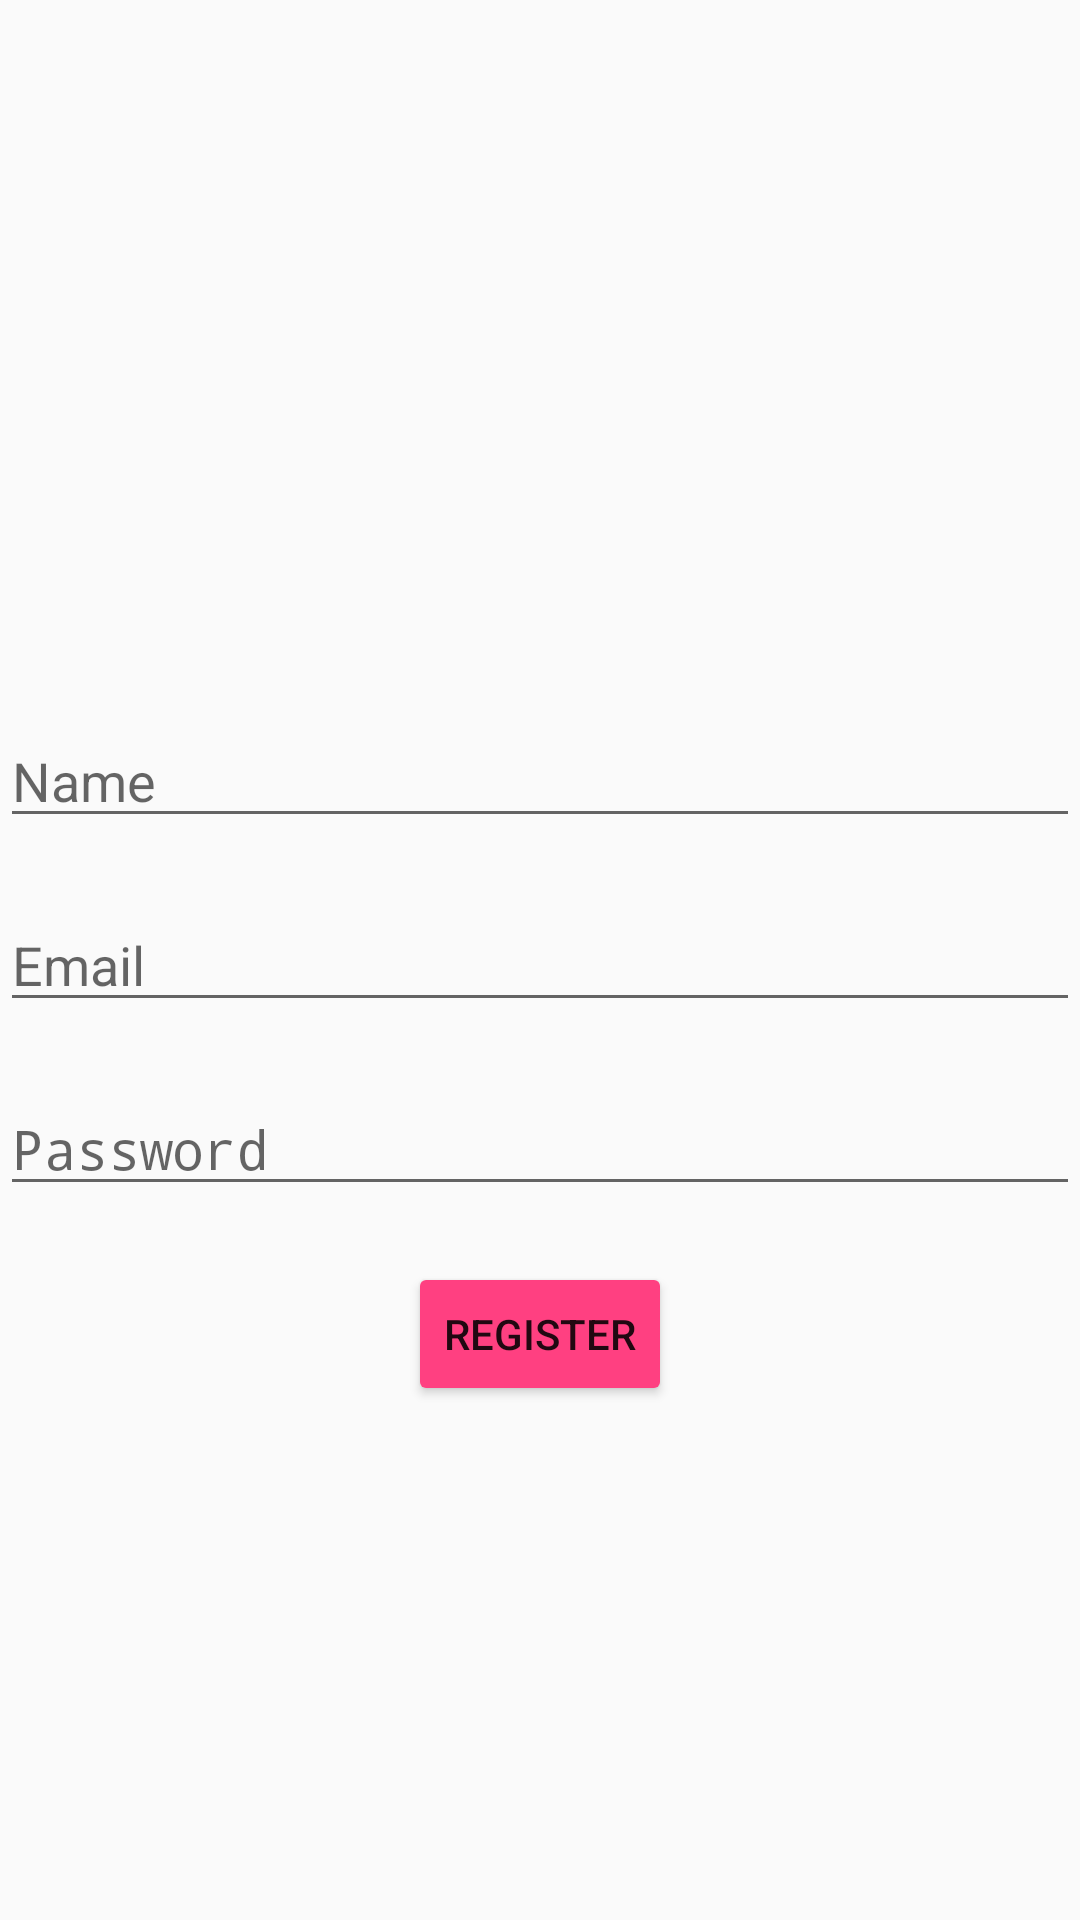

The Android layout XML behind this screen, and the referenced resources:
<!-- AndroidManifest.xml: application theme AppTheme -->
<!-- res/layout/activity_register.xml -->
<?xml version="1.0" encoding="utf-8"?>
<RelativeLayout xmlns:android="http://schemas.android.com/apk/res/android"
    xmlns:app="http://schemas.android.com/apk/res-auto"
    xmlns:tools="http://schemas.android.com/tools"
    android:layout_width="match_parent"
    android:layout_height="match_parent"
    tools:context="com.example.jclarens.chatapa.View.RegisterActivity">

    
        
        

    <EditText
        android:id="@+id/et_name_register"
        android:layout_width="match_parent"
        android:layout_height="wrap_content"
        android:layout_above="@+id/et_email_register"
        android:layout_alignParentLeft="true"
        android:layout_alignParentStart="true"
        android:layout_marginBottom="20dp"
        android:hint="Name"/>


    <EditText
        android:id="@+id/et_email_register"
        android:layout_width="match_parent"
        android:layout_height="wrap_content"
        android:layout_alignParentLeft="true"
        android:layout_alignParentStart="true"
        android:layout_centerVertical="true"
        android:layout_marginBottom="20dp"
        android:hint="Email"
        android:inputType="textEmailAddress" />


    <EditText
        android:id="@+id/et_password_register"
        android:layout_width="match_parent"
        android:layout_height="wrap_content"
        android:layout_alignParentLeft="true"
        android:layout_alignParentStart="true"
        android:layout_below="@+id/et_email_register"
        android:hint="Password"
        android:inputType="textPassword" />

    <Button
        android:id="@+id/btn_register"
        android:layout_width="wrap_content"
        android:layout_height="wrap_content"
        android:layout_below="@+id/et_email_register"
        android:layout_centerHorizontal="true"
        android:layout_marginTop="60dp"
        android:backgroundTint="@color/colorAccent"
        android:text="Register" />

</RelativeLayout>
<!-- res/layout/app_toolbar.xml (included above) -->
<?xml version="1.0" encoding="utf-8"?>
<android.support.v7.widget.Toolbar
    xmlns:android="http://schemas.android.com/apk/res/android"
    android:layout_width="match_parent"
    android:layout_height="wrap_content"
    android:id="@+id/app_toolbar"
    android:background="@color/colorPrimary">

</android.support.v7.widget.Toolbar>
<!-- resources referenced by this layout -->
<resources>
  <color name="colorAccent">#FF4081</color>
  <color name="colorPrimary">#0095a8</color>
  <style name="AppTheme" parent="Theme.AppCompat.Light.DarkActionBar">
          
          <item name="colorPrimary">@color/colorPrimary</item>
          <item name="colorPrimaryDark">@color/colorPrimaryDark</item>
          <item name="colorAccent">@color/colorAccent</item>
  
          
          
      </style>
  <color name="colorPrimaryDark">#09c6df</color>
</resources>
